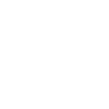
t = 0.00 s
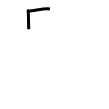
t = 2.00 s
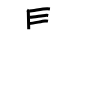
t = 4.00 s
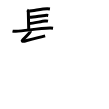
t = 6.00 s
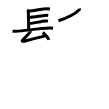
t = 8.00 s
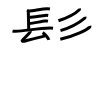
t = 10.00 s

The animated SVG that drew these frames (rendered in a browser with its animation timeline set to each time). Animation: 21 SMIL elements (animate=21); frames cover the first 10.00 s.

<svg width="109px" height="109px" viewBox="0 0 px 109px" xmlns="http://www.w3.org/2000/svg" xmlns:xlink="http://www.w3.org/1999/xlink" xml:space="preserve" version="1.1"  baseProfile="full">
<path d="M27.09,9.95c1.22,0.74,1.22,0.86,1.22,1.6c0,0.74,0.41,16.54,0.41,17.65" style="fill:none;stroke:black;stroke-width:3;opacity:0">
  <animate attributeType="CSS" attributeName="opacity" from="0" to="1" begin="0s" dur="1s" repeatCount="Indefinite" fill="freeze" />
</path>
<path d="M29.15,10.96c4.19-0.13,12.67-2.11,18.12-2.17c1.27-0.01,2.04,0.09,2.67,0.18" style="fill:none;stroke:black;stroke-width:3;opacity:0">
  <animate attributeType="CSS" attributeName="opacity" from="0" to="1" begin="1s" dur="1s" repeatCount="Indefinite" fill="freeze" />
</path>
<path d="M29.73,17.36c3.7-0.26,12.37-1.71,15.36-1.97c1.12-0.1,2.27-0.07,3.13,0.09" style="fill:none;stroke:black;stroke-width:3;opacity:0">
  <animate attributeType="CSS" attributeName="opacity" from="0" to="1" begin="2s" dur="1s" repeatCount="Indefinite" fill="freeze" />
</path>
<path d="M29.52,23.53c3.7-0.26,12.37-2.21,15.36-2.47c1.13-0.1,2.27-0.07,3.13,0.09" style="fill:none;stroke:black;stroke-width:3;opacity:0">
  <animate attributeType="CSS" attributeName="opacity" from="0" to="1" begin="3s" dur="1s" repeatCount="Indefinite" fill="freeze" />
</path>
<path d="M12.52,31.12c0.88,0.19,2.49,0.22,3.36,0.19c9.13-0.32,21.64-3.08,34.1-3.33c1.46-0.03,2.34,0.09,3.07,0.19" style="fill:none;stroke:black;stroke-width:3;opacity:0">
  <animate attributeType="CSS" attributeName="opacity" from="0" to="1" begin="4s" dur="1s" repeatCount="Indefinite" fill="freeze" />
</path>
<path d="M30.34,31.2c0.08,0.46-0.41,1.12-0.65,1.38c-2.2,2.42-4.45,4.92-6.92,7.17c-1.12,1.01-0.57,2,1.5,1.46c6.48-1.71,12.98-3.46,20.88-5.35" style="fill:none;stroke:black;stroke-width:3;opacity:0">
  <animate attributeType="CSS" attributeName="opacity" from="0" to="1" begin="5s" dur="1s" repeatCount="Indefinite" fill="freeze" />
</path>
<path d="M42.64,32.62c2.2,1.28,5.68,5.28,6.23,7.27" style="fill:none;stroke:black;stroke-width:3;opacity:0">
  <animate attributeType="CSS" attributeName="opacity" from="0" to="1" begin="6s" dur="1s" repeatCount="Indefinite" fill="freeze" />
</path>
<path d="M79.41,8.5c0.06,0.3,0.25,0.82-0.12,1.2c-2.89,2.94-9.3,7.21-20.85,11.05" style="fill:none;stroke:black;stroke-width:3;opacity:0">
  <animate attributeType="CSS" attributeName="opacity" from="0" to="1" begin="7s" dur="1s" repeatCount="Indefinite" fill="freeze" />
</path>
<path d="M84.92,16.75c0.07,0.33,0.33,0.91-0.14,1.31c-3.52,2.98-11.83,8.74-24.31,12.53" style="fill:none;stroke:black;stroke-width:3;opacity:0">
  <animate attributeType="CSS" attributeName="opacity" from="0" to="1" begin="8s" dur="1s" repeatCount="Indefinite" fill="freeze" />
</path>
<path d="M89.83,25.8c0.08,0.32,0.31,0.85-0.16,1.28c-3.27,2.94-13.56,8.57-29.36,12.18" style="fill:none;stroke:black;stroke-width:3;opacity:0">
  <animate attributeType="CSS" attributeName="opacity" from="0" to="1" begin="9s" dur="1s" repeatCount="Indefinite" fill="freeze" />
</path>
<path d="M33.13,44.41c0.27,0.22,0.27,0.37,0.42,0.65c1.22,2.28,2.36,8.35,3.11,12.61" style="fill:none;stroke:black;stroke-width:3;opacity:0">
  <animate attributeType="CSS" attributeName="opacity" from="0" to="1" begin="10s" dur="1s" repeatCount="Indefinite" fill="freeze" />
</path>
<path d="M34.38,45.02c9.87-0.77,32.44-3.06,39.46-3.63c1.66-0.14,3,1.58,2.77,2.98c-0.37,2.31-2.11,6.47-3.29,10.31" style="fill:none;stroke:black;stroke-width:3;opacity:0">
  <animate attributeType="CSS" attributeName="opacity" from="0" to="1" begin="11s" dur="1s" repeatCount="Indefinite" fill="freeze" />
</path>
<path d="M36.14,50.62c3.07-0.22,36.85-3.37,39.38-3.46" style="fill:none;stroke:black;stroke-width:3;opacity:0">
  <animate attributeType="CSS" attributeName="opacity" from="0" to="1" begin="12s" dur="1s" repeatCount="Indefinite" fill="freeze" />
</path>
<path d="M37.14,56.45c6.78-0.24,26.82-2.47,36.18-2.87" style="fill:none;stroke:black;stroke-width:3;opacity:0">
  <animate attributeType="CSS" attributeName="opacity" from="0" to="1" begin="13s" dur="1s" repeatCount="Indefinite" fill="freeze" />
</path>
<path d="M24.38,62.62c0.31,0.21,0.64,0.39,0.77,0.66c1.09,2.13,2.25,7.99,3,11.81" style="fill:none;stroke:black;stroke-width:3;opacity:0">
  <animate attributeType="CSS" attributeName="opacity" from="0" to="1" begin="14s" dur="1s" repeatCount="Indefinite" fill="freeze" />
</path>
<path d="M25.9,63.68c6.92-0.83,53.75-4.05,57.43-4.33c1.34-0.1,3.17,0.72,2.81,1.92c-0.75,2.5-2.1,6.78-4.1,10.34" style="fill:none;stroke:black;stroke-width:3;opacity:0">
  <animate attributeType="CSS" attributeName="opacity" from="0" to="1" begin="15s" dur="1s" repeatCount="Indefinite" fill="freeze" />
</path>
<path d="M44.69,62.5c0.21,1.42,1.32,8.33,1.54,9.93" style="fill:none;stroke:black;stroke-width:3;opacity:0">
  <animate attributeType="CSS" attributeName="opacity" from="0" to="1" begin="16s" dur="1s" repeatCount="Indefinite" fill="freeze" />
</path>
<path d="M63.13,61.11c-0.21,2.3-0.35,7.18-0.76,9.75" style="fill:none;stroke:black;stroke-width:3;opacity:0">
  <animate attributeType="CSS" attributeName="opacity" from="0" to="1" begin="17s" dur="1s" repeatCount="Indefinite" fill="freeze" />
</path>
<path d="M29.14,73.57c4.32-0.31,47.45-3.28,53.39-3.77" style="fill:none;stroke:black;stroke-width:3;opacity:0">
  <animate attributeType="CSS" attributeName="opacity" from="0" to="1" begin="18s" dur="1s" repeatCount="Indefinite" fill="freeze" />
</path>
<path d="M32.25,81.7c1.72,0.19,1.94,0.48,5.39,0.19c3.45-0.29,29.57-3.13,31.94-3.42c2.37-0.29,4.05,1.12,2.29,2.41c-14.23,10.4-30.55,17.2-51.6,21.12" style="fill:none;stroke:black;stroke-width:3;opacity:0">
  <animate attributeType="CSS" attributeName="opacity" from="0" to="1" begin="19s" dur="1s" repeatCount="Indefinite" fill="freeze" />
</path>
<path d="M34.78,85.63c4.95,0.36,29.11,10.06,46.33,14.03c2.68,0.62,4.63,1.03,7.13,1.24" style="fill:none;stroke:black;stroke-width:3;opacity:0">
  <animate attributeType="CSS" attributeName="opacity" from="0" to="1" begin="20s" dur="1s" repeatCount="Indefinite" fill="freeze" />
</path>
</svg>
